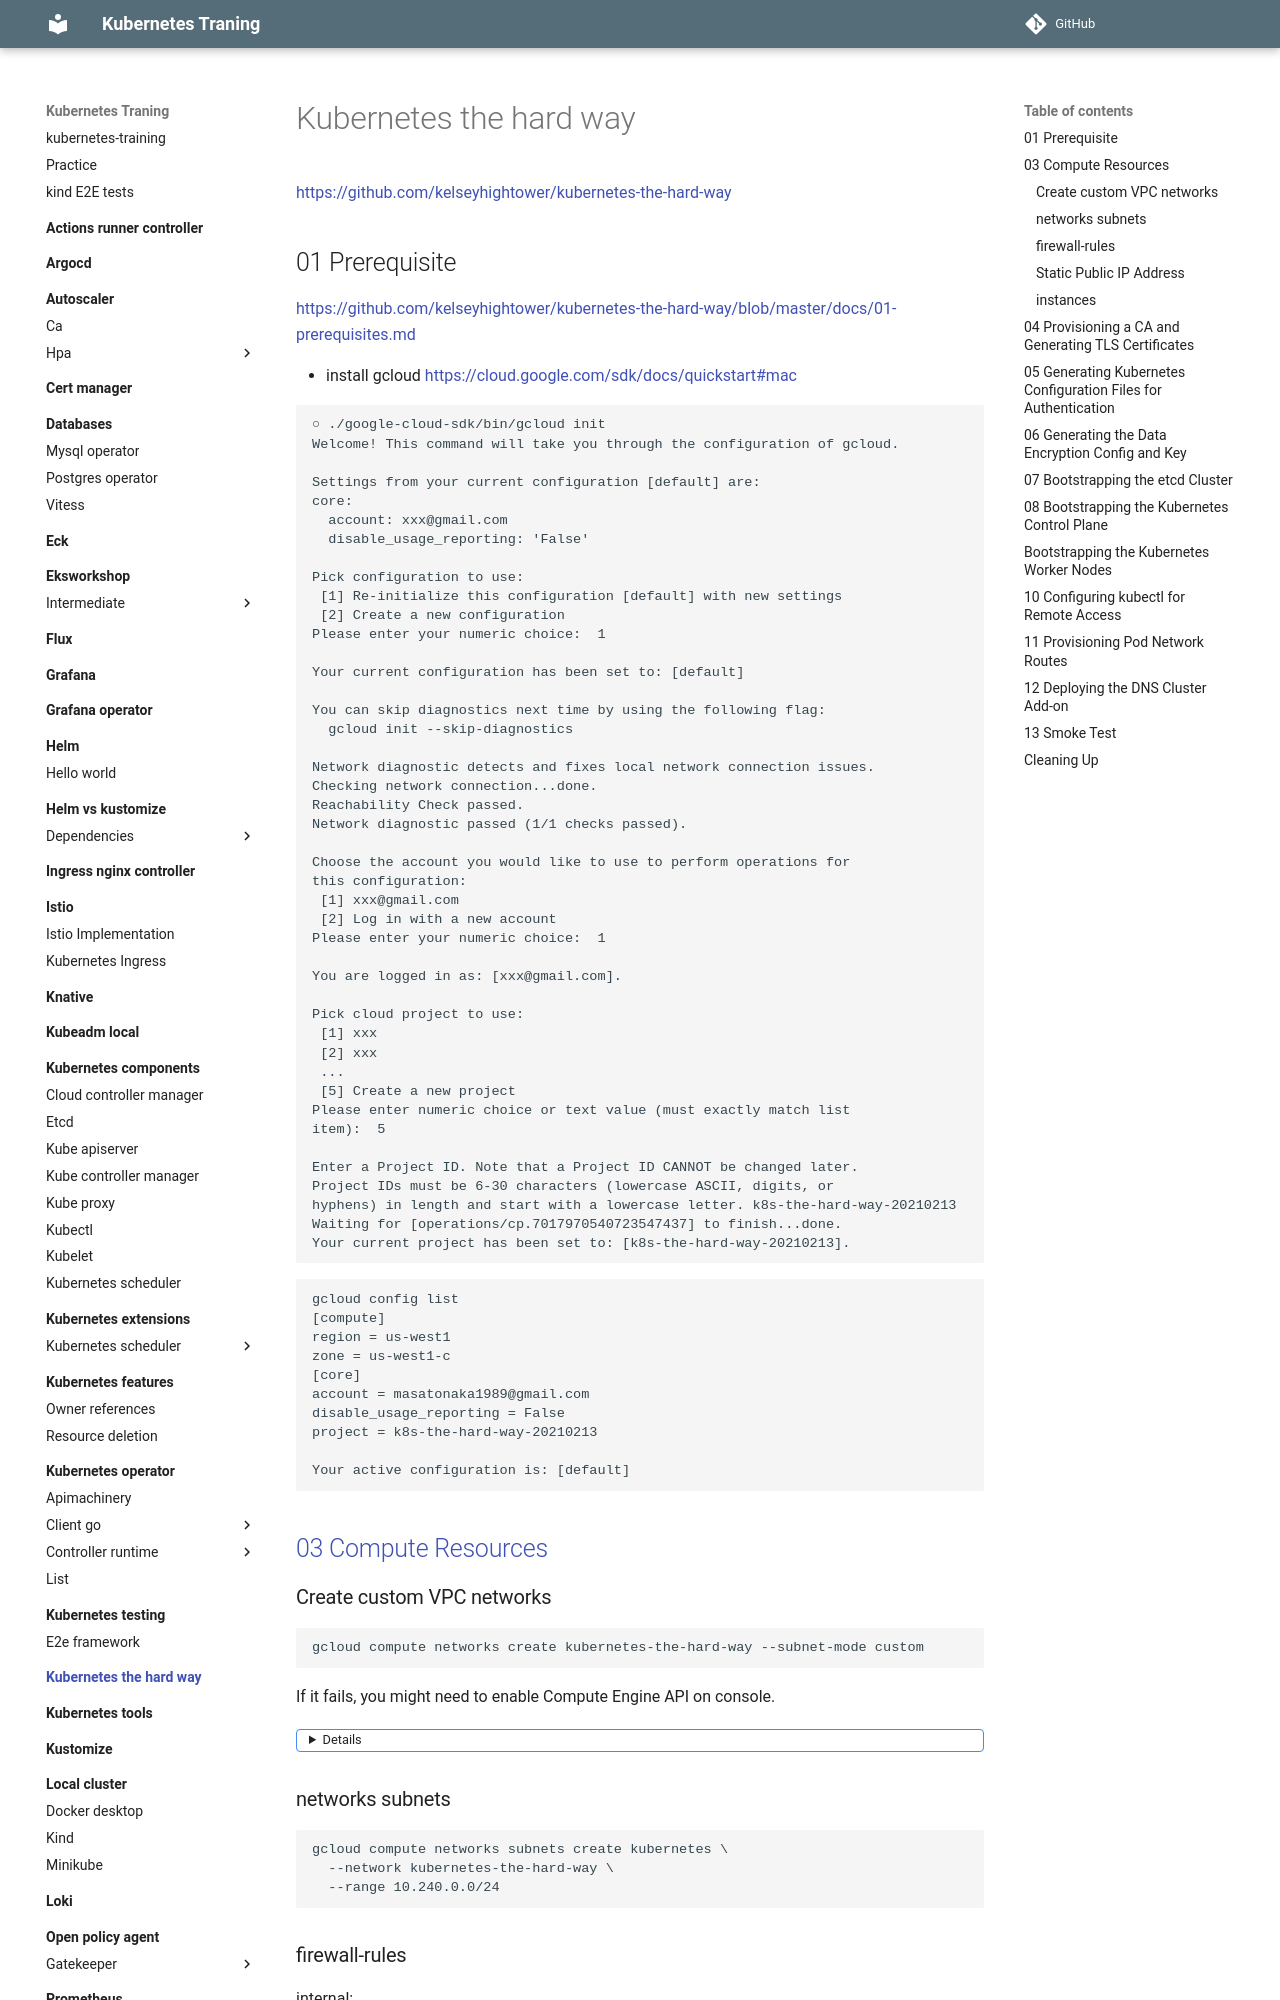

repository: nakamasato/kubernetes-training · page: kubernetes-the-hard-way/index.html · generator: mkdocs

# Kubernetes the hard way

https://github.com/kelseyhightower/kubernetes-the-hard-way

## 01 Prerequisite

https://github.com/kelseyhightower/kubernetes-the-hard-way/blob/master/docs/01-prerequisites.md

- install gcloud https://cloud.google.com/sdk/docs/quickstart#mac

```
○ ./google-cloud-sdk/bin/gcloud init
Welcome! This command will take you through the configuration of gcloud.

Settings from your current configuration [default] are:
core:
  account: xxx@gmail.com
  disable_usage_reporting: 'False'

Pick configuration to use:
 [1] Re-initialize this configuration [default] with new settings
 [2] Create a new configuration
Please enter your numeric choice:  1

Your current configuration has been set to: [default]

You can skip diagnostics next time by using the following flag:
  gcloud init --skip-diagnostics

Network diagnostic detects and fixes local network connection issues.
Checking network connection...done.
Reachability Check passed.
Network diagnostic passed (1/1 checks passed).

Choose the account you would like to use to perform operations for
this configuration:
 [1] xxx@gmail.com
 [2] Log in with a new account
Please enter your numeric choice:  1

You are logged in as: [xxx@gmail.com].

Pick cloud project to use:
 [1] xxx
 [2] xxx
 ...
 [5] Create a new project
Please enter numeric choice or text value (must exactly match list
item):  5

Enter a Project ID. Note that a Project ID CANNOT be changed later.
Project IDs must be 6-30 characters (lowercase ASCII, digits, or
hyphens) in length and start with a lowercase letter. k8s-the-hard-way-20210213
Waiting for [operations/cp.7017970540723547437] to finish...done.
Your current project has been set to: [k8s-the-hard-way-20210213].
```

```
gcloud config list
[compute]
region = us-west1
zone = us-west1-c
[core]
account = masatonaka1989@gmail.com
disable_usage_reporting = False
project = k8s-the-hard-way-20210213

Your active configuration is: [default]
```


## [03 Compute Resources](https://github.com/kelseyhightower/kubernetes-the-hard-way/blob/master/docs/03-compute-resources.md)
